3-way image classification set "plantvillage" from GitHub (litchi1058-web/RAG); label vocabulary: apple brown spot, apple normal, apple black spot.

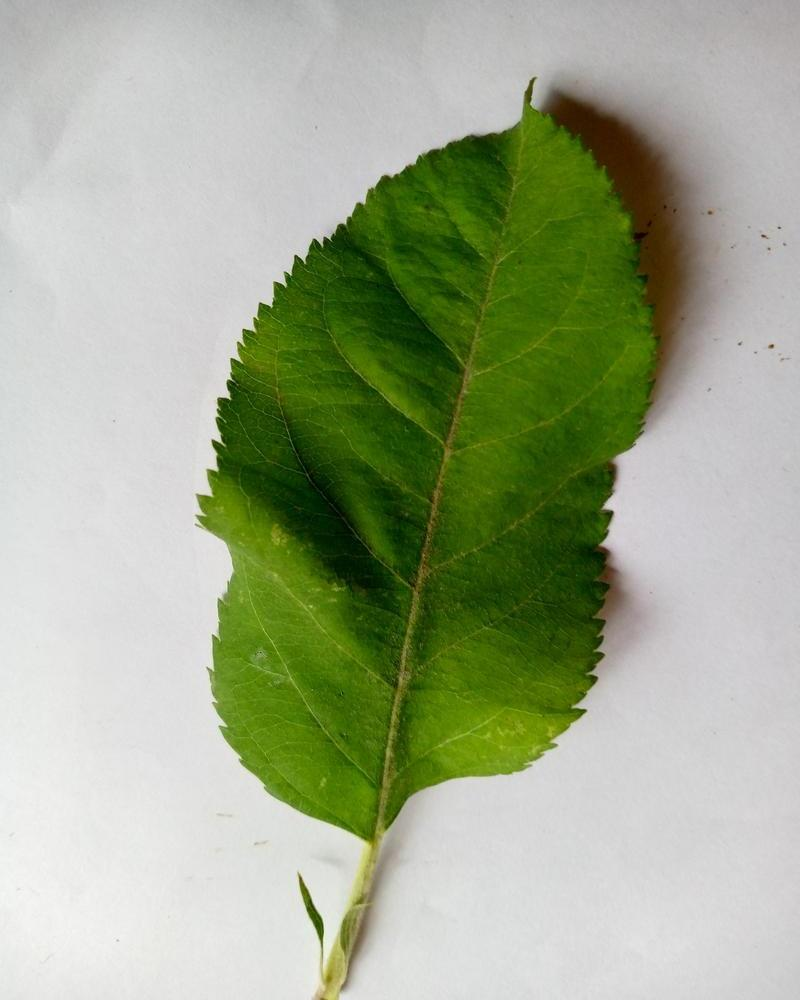
Label: apple normal

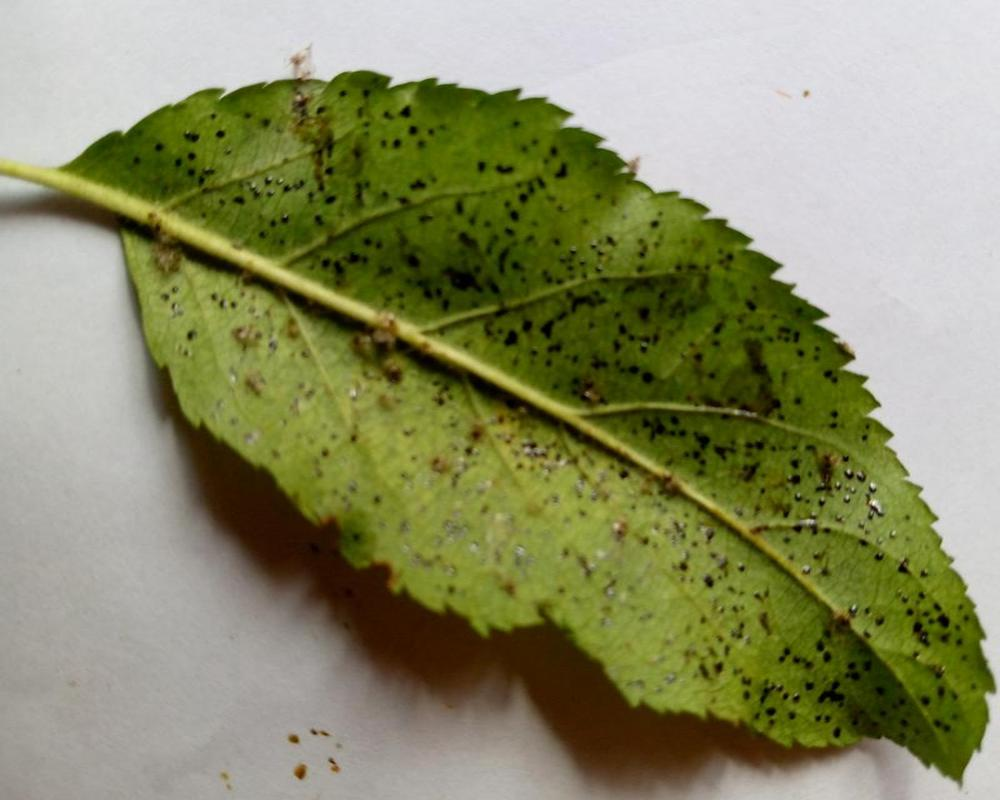
Label: apple black spot

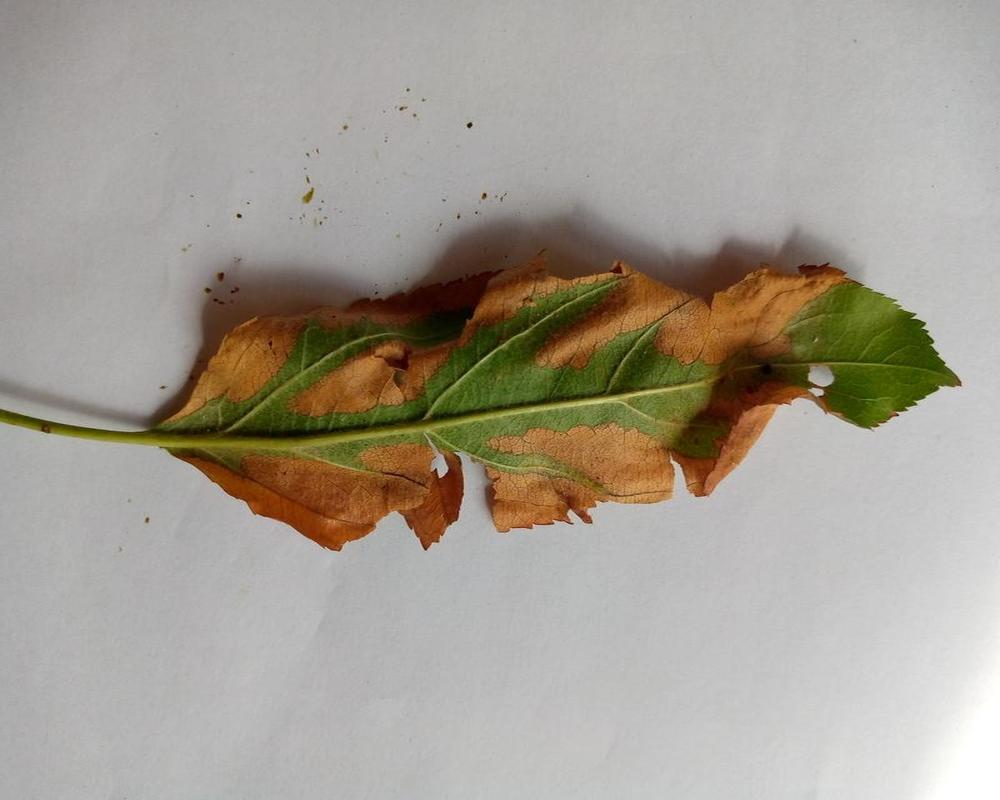
Label: apple brown spot

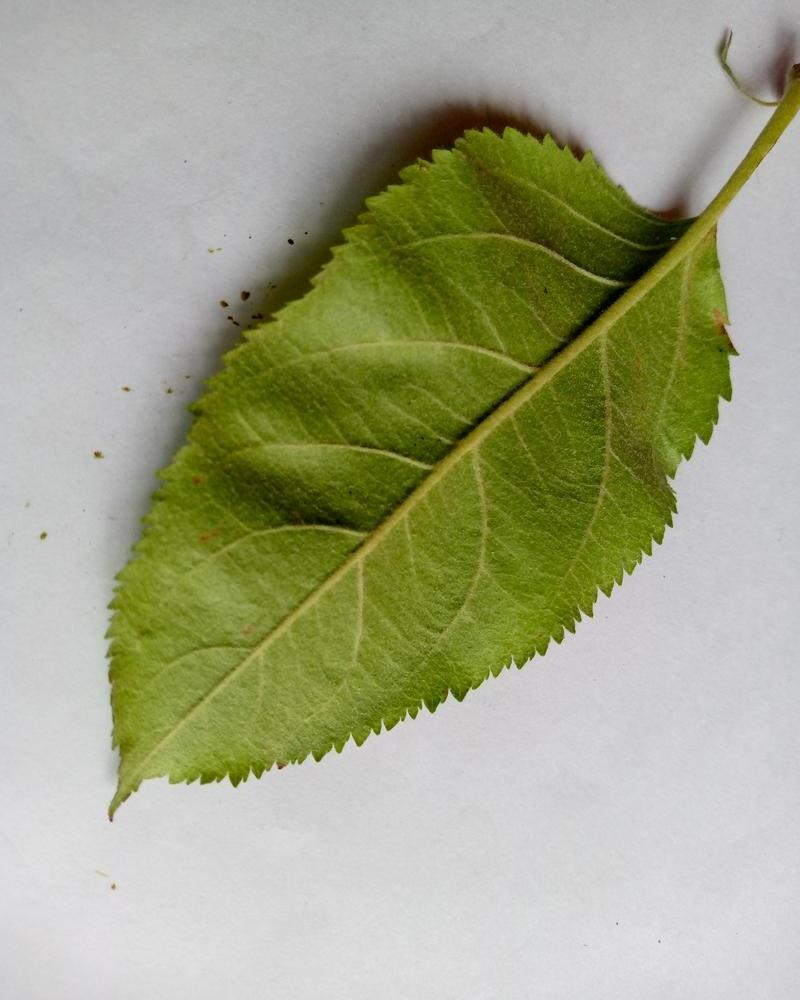
Label: apple normal

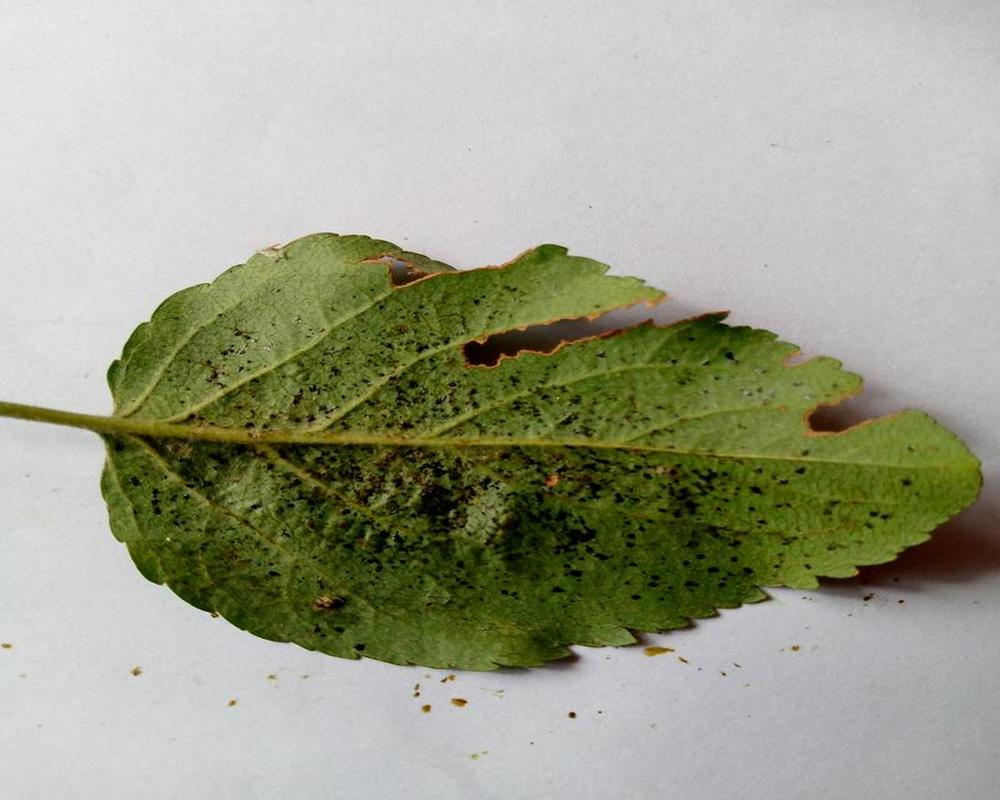
Label: apple black spot

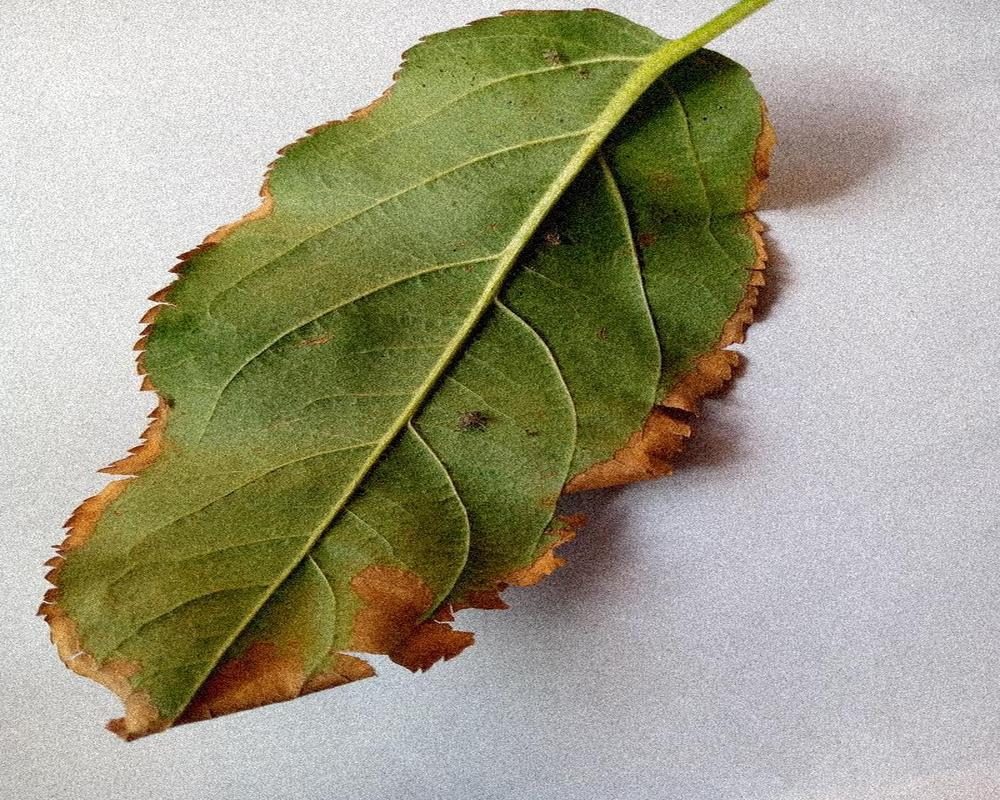
Label: apple brown spot
